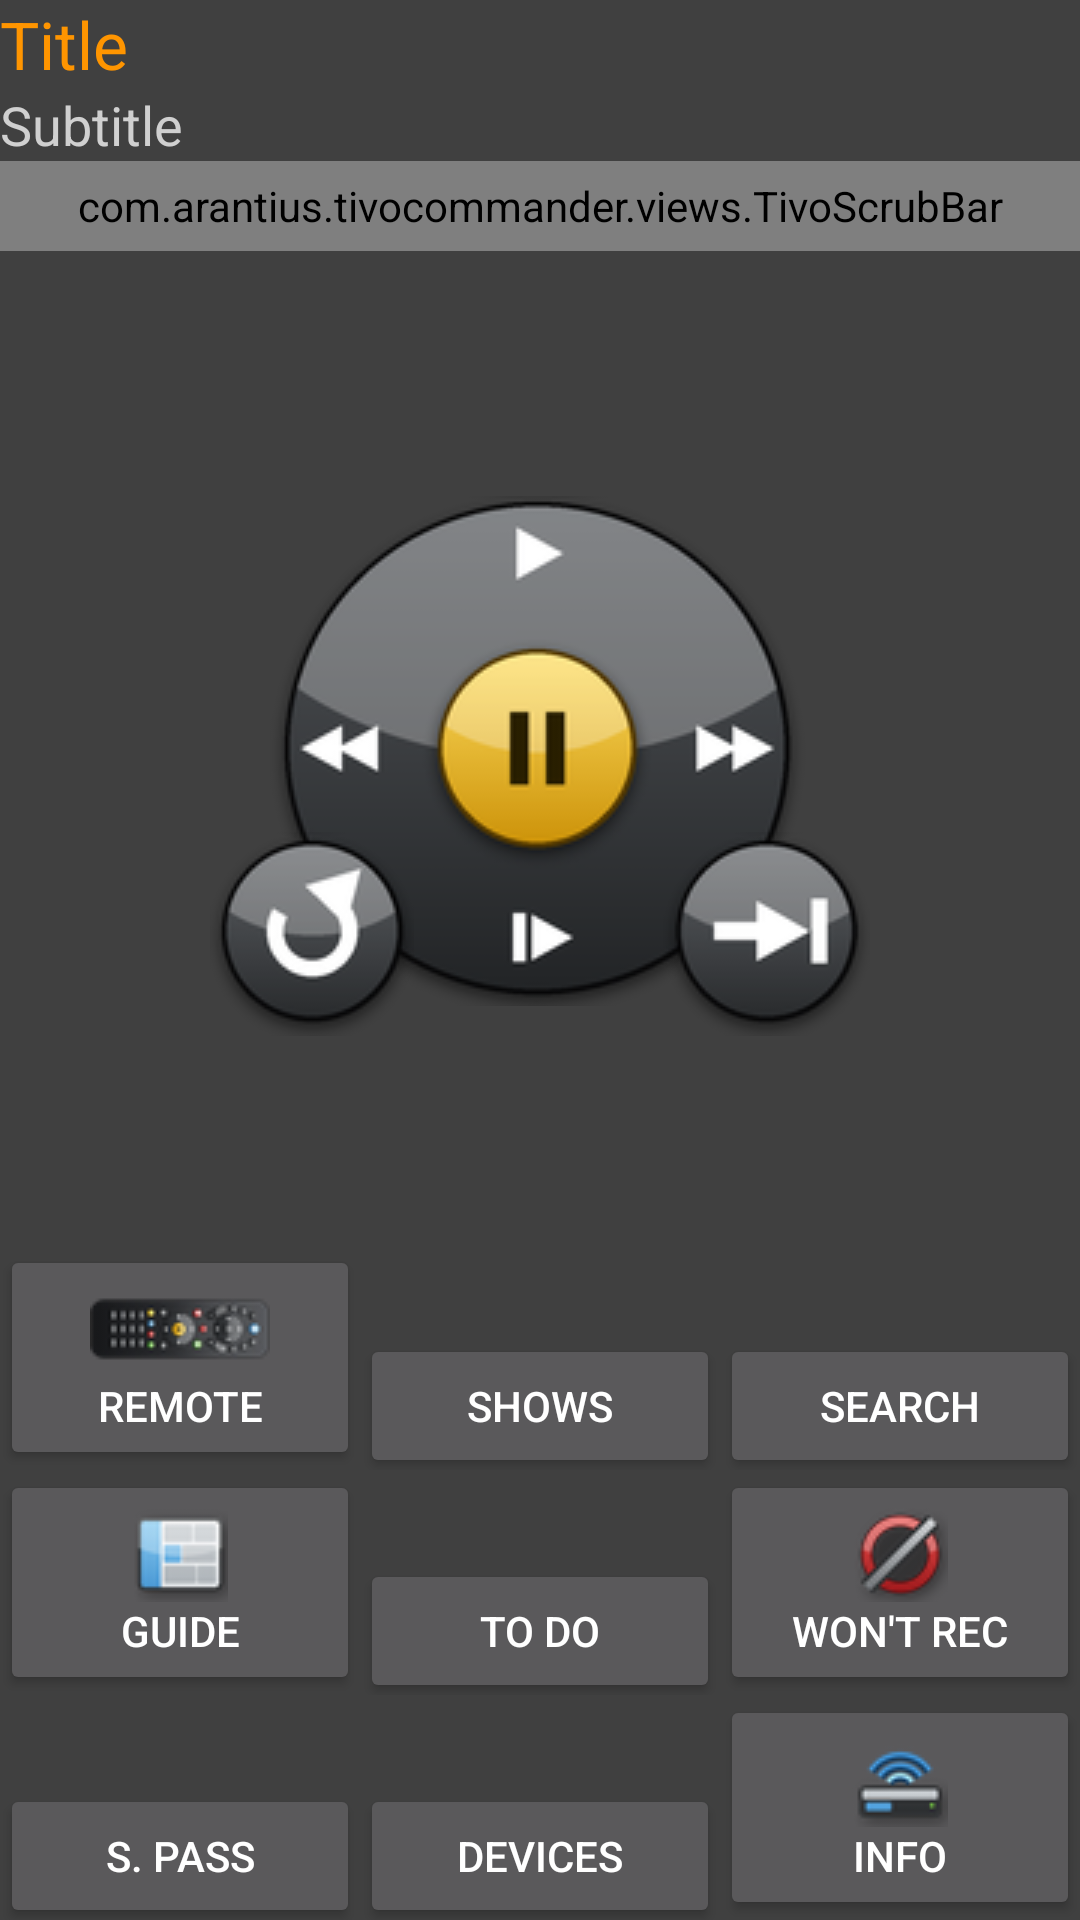

The Android layout XML behind this screen, and the referenced resources:
<!-- AndroidManifest.xml: application theme Theme.TiVoCommander -->
<!-- res/layout/now_showing.xml -->
<?xml version="1.0" encoding="utf-8"?>
<LinearLayout xmlns:android="http://schemas.android.com/apk/res/android"
  android:orientation="vertical"
  android:layout_width="match_parent"
  android:layout_height="match_parent"
  android:layout_margin="8dp"
  android:fitsSystemWindows="true"
>
  <ScrollView android:layout_weight="1" android:fillViewport="true"
    android:layout_width="match_parent" android:layout_height="0dp"
  >
    <include layout="@layout/now_showing_detail" />
  </ScrollView>

  <include layout="@layout/now_showing_nav" />
</LinearLayout>
<!-- res/layout/now_showing_detail.xml (included above) -->
<?xml version="1.0" encoding="utf-8"?>
<LinearLayout xmlns:android="http://schemas.android.com/apk/res/android"
  android:layout_width="fill_parent"
  android:layout_height="match_parent"
  android:orientation="vertical"
>
  <ViewFlipper android:id="@+id/now_showing_detail_flipper"
    android:layout_width="fill_parent" android:layout_height="wrap_content"
  >
    <LinearLayout android:layout_width="fill_parent"
      android:layout_height="wrap_content" android:orientation="vertical"
    >
      <TextView android:id="@+id/content_title"
        android:layout_width="wrap_content" android:layout_height="wrap_content"
        android:textAppearance="?android:attr/textAppearanceLarge"
        android:textColor="#FF9500" android:text="Title"
        android:clickable="true" android:onClick="doExplore" />
      <TextView android:id="@+id/content_subtitle"
        android:layout_width="wrap_content" android:layout_height="wrap_content"
        android:textAppearance="?android:attr/textAppearanceMedium"
        android:textColor="#D0D0D0" android:text="Subtitle"
        android:clickable="true" android:onClick="doExplore" />
      <com.arantius.tivocommander.views.TivoScrubBar
        android:id="@+id/tivo_scrub_bar" android:layout_width="fill_parent"
        android:layout_height="30dip" />
    </LinearLayout>
    <ProgressBar style="@android:style/Widget.ProgressBar.Large"
      android:layout_width="wrap_content" android:layout_height="fill_parent"
      android:layout_gravity="center" />
  </ViewFlipper>

  <include layout="@layout/now_showing_remote" />
</LinearLayout>
<!-- res/layout/now_showing_nav.xml (included above) -->
<?xml version="1.0" encoding="utf-8"?>
<LinearLayout xmlns:android="http://schemas.android.com/apk/res/android"
  xmlns:tools="http://schemas.android.com/tools" android:orientation="vertical"
  android:layout_width="match_parent" android:layout_height="wrap_content"
  android:gravity="center_vertical"
  tools:ignore="ButtonStyle"
>
  <LinearLayout android:orientation="horizontal"
    android:layout_width="match_parent" android:layout_height="wrap_content"
  >
    <Button android:id="@+id/target_remote" android:text="@string/nav_remote"
      android:drawableTop="@drawable/icon_remote_32h" android:onClick="onClickButton"
      android:layout_width="fill_parent" android:layout_height="wrap_content"
      android:layout_weight="1" android:padding="12dp" />
    <Button android:id="@+id/target_myshows" android:text="@string/nav_shows"
      android:drawableTop="@drawable/icon_tv32" android:onClick="onClickButton"
      android:layout_width="fill_parent" android:layout_height="wrap_content"
      android:layout_weight="1" android:padding="12dp" />
    <Button android:id="@+id/target_search" android:text="@string/nav_search"
      android:drawableTop="@drawable/icon_search" android:onClick="onClickButton"
      android:layout_width="fill_parent" android:layout_height="wrap_content"
      android:layout_weight="1" android:padding="12dp" />
  </LinearLayout>
  <LinearLayout android:orientation="horizontal"
    android:layout_width="match_parent" android:layout_height="wrap_content"
  >
    <Button android:id="@+id/target_guide" android:text="@string/nav_guide"
      android:drawableTop="@drawable/icon_guide" android:onClick="onClickButton"
      android:layout_width="fill_parent" android:layout_height="wrap_content"
      android:layout_weight="1" android:padding="12dp" />
    <Button android:id="@+id/target_todo" android:text="@string/nav_todo"
      android:drawableTop="@drawable/icon_todo" android:onClick="onClickButton"
      android:layout_width="fill_parent" android:layout_height="wrap_content"
      android:layout_weight="1" android:padding="12dp" />
    <Button android:id="@+id/target_wont_record" android:text="@string/nav_wont_record"
      android:drawableTop="@drawable/icon_wont_record" android:onClick="onClickButton"
      android:layout_width="fill_parent" android:layout_height="wrap_content"
      android:layout_weight="1" android:padding="12dp" />
  </LinearLayout>
  <LinearLayout android:orientation="horizontal"
    android:layout_width="match_parent" android:layout_height="wrap_content"
  >
    <Button android:id="@+id/target_season_pass" android:text="@string/nav_season_pass"
      android:drawableTop="@drawable/icon_seasonpass" android:onClick="onClickButton"
      android:layout_width="fill_parent" android:layout_height="wrap_content"
      android:layout_weight="1" android:padding="12dp" />
    <Button android:id="@+id/target_devices" android:text="@string/nav_devices"
      android:drawableTop="@drawable/icon_devices" android:onClick="onClickButton"
      android:layout_width="fill_parent" android:layout_height="wrap_content"
      android:layout_weight="1" android:padding="12dp" />
    <Button android:id="@+id/target_system_info" android:text="@string/nav_system_info"
      android:drawableTop="@drawable/icon_system_info" android:onClick="onClickButton"
      android:layout_width="fill_parent" android:layout_height="wrap_content"
      android:layout_weight="1" android:padding="12dp" />
  </LinearLayout>
</LinearLayout>
<!-- res/layout/now_showing_remote.xml (included above) -->
<?xml version="1.0" encoding="utf-8"?>
<LinearLayout xmlns:android="http://schemas.android.com/apk/res/android"
  android:layout_width="fill_parent" android:layout_height="fill_parent"
  android:gravity="center"
>
  <FrameLayout android:layout_marginTop="6dip"
    android:layout_width="220dp" android:layout_height="180dp"
  >
    <RelativeLayout android:layout_width="180dp" android:layout_height="170dp"
      android:background="@drawable/remote_play_controls"
      android:layout_gravity="top|center"
    >
      <Button android:id="@+id/remote_play" android:contentDescription="@string/a11y_remote_play"    android:text="" android:layout_marginLeft="70dip"  android:layout_marginTop="0dip"   android:layout_width="43dip" android:layout_height="39dip" android:onClick="onClickRemote" android:background="@drawable/blank" />
      <Button android:id="@+id/remote_pause" android:contentDescription="@string/a11y_remote_pause"   android:text="" android:layout_marginLeft="55dip"  android:layout_marginTop="50dip"  android:layout_width="68dip" android:layout_height="67dip" android:onClick="onClickRemote" android:background="@drawable/blank" />
      <Button android:id="@+id/remote_reverse" android:contentDescription="@string/a11y_remote_reverse" android:text="" android:layout_marginLeft="0dip"   android:layout_marginTop="65dip"  android:layout_width="43dip" android:layout_height="39dip" android:onClick="onClickRemote" android:background="@drawable/blank" />
      <Button android:id="@+id/remote_forward" android:contentDescription="@string/a11y_remote_forward" android:text="" android:layout_marginLeft="140dip" android:layout_marginTop="65dip"  android:layout_width="43dip" android:layout_height="39dip" android:onClick="onClickRemote" android:background="@drawable/blank" />
      <Button android:id="@+id/remote_slow" android:contentDescription="@string/a11y_remote_slow"    android:text="" android:layout_marginLeft="70dip"  android:layout_marginTop="130dip" android:layout_width="43dip" android:layout_height="39dip" android:onClick="onClickRemote" android:background="@drawable/blank" />
    </RelativeLayout>
    <ImageButton android:id="@+id/remote_replay" android:contentDescription="@string/a11y_remote_replay"
      android:layout_width="wrap_content" android:layout_height="wrap_content"
      android:src="@drawable/remote_button_replay" android:background="@drawable/blank"
      android:layout_gravity="bottom|left" android:onClick="onClickRemote" />
    <ImageButton android:id="@+id/remote_advance" android:contentDescription="@string/a11y_remote_advance"
      android:layout_width="wrap_content" android:layout_height="wrap_content"
      android:src="@drawable/remote_button_advance" android:background="@drawable/blank"
      android:layout_gravity="bottom|right" android:onClick="onClickRemote" />
  </FrameLayout>
</LinearLayout>
<!-- resources referenced by this layout -->
<resources>
  <!-- drawable icon_guide: png bitmap (drawable, 1489 bytes) -->
  <!-- drawable icon_remote_32h: png bitmap (drawable, 2801 bytes) -->
  <!-- drawable icon_system_info: png bitmap (drawable, 1758 bytes) -->
  <!-- drawable icon_wont_record: png bitmap (drawable, 2681 bytes) -->
  <!-- drawable remote_button_advance: png bitmap (drawable, 4978 bytes) -->
  <!-- drawable remote_button_replay: png bitmap (drawable, 5659 bytes) -->
  <!-- drawable remote_play_controls: png bitmap (drawable, 19130 bytes) -->
  <string name="a11y_remote_advance">Advance</string>
  <string name="a11y_remote_forward">Fast forward</string>
  <string name="a11y_remote_pause">Pause</string>
  <string name="a11y_remote_play">Play</string>
  <string name="a11y_remote_replay">Replay</string>
  <string name="a11y_remote_reverse">Rewind</string>
  <string name="a11y_remote_slow">Slow motion</string>
  <string name="nav_devices">Devices</string>
  <string name="nav_guide">Guide</string>
  <string name="nav_remote">Remote</string>
  <string name="nav_search">Search</string>
  <string name="nav_season_pass">S. Pass</string>
  <string name="nav_shows">Shows</string>
  <string name="nav_system_info">Info</string>
  <string name="nav_todo">To Do</string>
  <string name="nav_wont_record">Won\'t Rec</string>
  <style name="Theme.TiVoCommander" parent="Theme.AppCompat">
      <item name="android:colorBackground">@color/tivo_background</item>
      <item name="android:windowBackground">@color/tivo_background</item>
      
      <item name="preferenceTheme">@style/PreferenceThemeOverlay</item>
    </style>
  <color name="tivo_background">#404040</color>
</resources>
